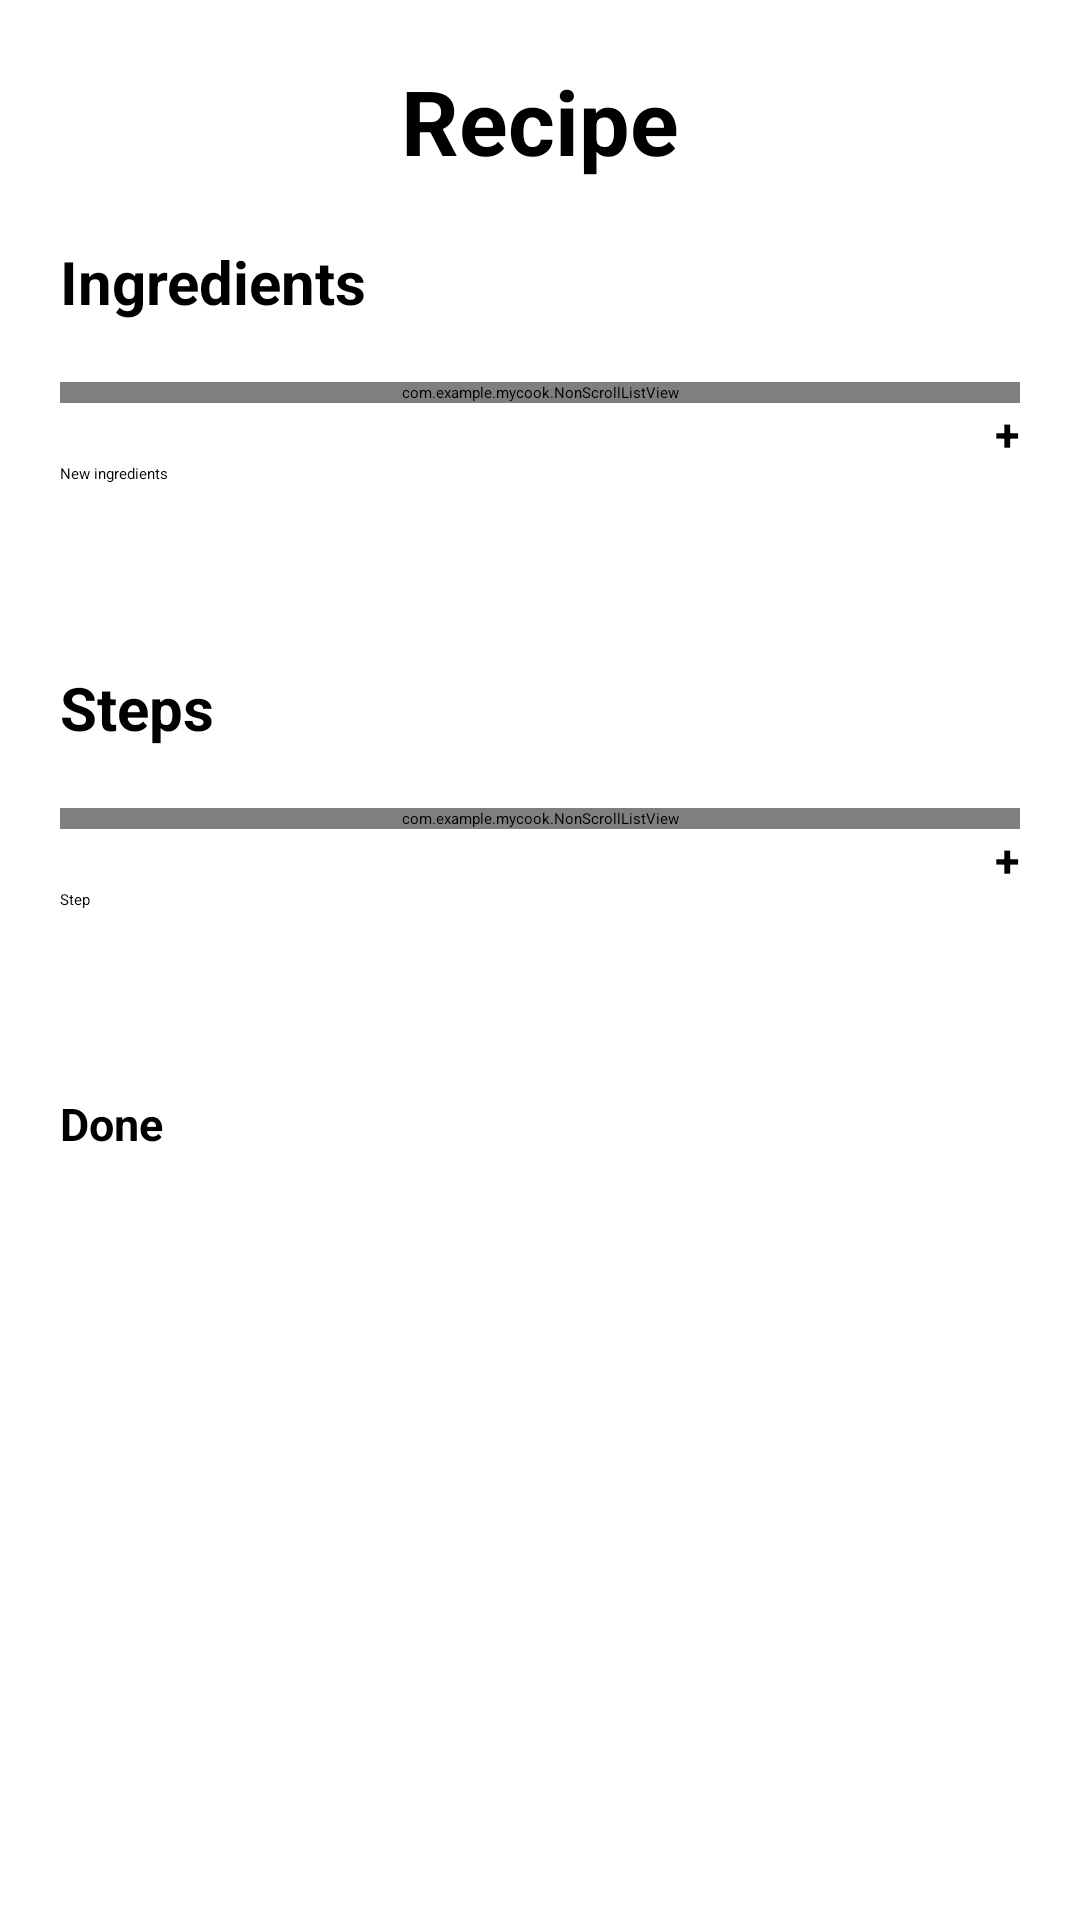

The Android layout XML behind this screen, and the referenced resources:
<!-- AndroidManifest.xml: activity theme Theme.MyCook -->
<!-- res/layout/activity_new_recipe.xml -->
<?xml version="1.0" encoding="utf-8"?>
<ScrollView xmlns:android="http://schemas.android.com/apk/res/android"
    xmlns:app="http://schemas.android.com/apk/res-auto"
    xmlns:tools="http://schemas.android.com/tools"
    android:layout_width="match_parent"
    android:layout_height="match_parent"
    tools:context=".RecipeActivity"
    android:id="@+id/recipe_scroll_view"
    android:background="#FFFFFF">

    <RelativeLayout
        android:id="@+id/recipe_layout"
        android:layout_width="match_parent"
        android:layout_height="match_parent">

        <EditText
            android:layout_width="wrap_content"
            android:layout_height="wrap_content"
            android:text="Recipe"
            android:textSize="30sp"
            android:textStyle="bold"
            android:layout_marginTop="20dp"
            android:layout_centerHorizontal="true"
            android:id="@+id/recipe_title"/>

        <ImageView
            android:id="@+id/recipe_image"
            android:layout_width="wrap_content"
            android:layout_height="wrap_content"
            android:layout_below="@+id/recipe_title"
            android:layout_marginLeft="20dp"
            android:layout_marginRight="20dp"
            android:src="@drawable/empty"/>

        <TextView
            android:layout_width="wrap_content"
            android:layout_height="wrap_content"
            android:text="Ingredients"
            android:textSize="20sp"
            android:textStyle="bold"
            android:layout_below="@+id/recipe_image"
            android:layout_marginTop="20dp"
            android:layout_marginLeft="20dp"
            android:id="@+id/ingredients_title"/>

        <com.example.mycook.NonScrollListView
            android:layout_width="match_parent"
            android:layout_height="wrap_content"
            android:isScrollContainer="false"
            android:layout_below="@+id/ingredients_title"
            android:layout_marginTop="20dp"
            android:layout_marginLeft="20dp"
            android:layout_marginRight="20dp"
            android:id="@+id/ingredients_list_view"/>

        <EditText
            android:layout_width="wrap_content"
            android:layout_height="wrap_content"
            android:id="@+id/ingredientsEdittext"
            android:hint="New ingredients"
            android:height="48dp"
            android:layout_below="@id/ingredients_list_view"
            android:layout_marginTop="20dp"
            android:layout_marginLeft="20dp"
            android:layout_alignParentLeft="true"
            android:layout_toLeftOf="@id/buttonAddingrediets"
            android:layout_marginRight="20dp"/>

        <Button
            android:layout_width="wrap_content"
            android:layout_height="wrap_content"
            android:id="@+id/buttonAddingrediets"
            android:text="+"
            android:textSize="15sp"
            android:textStyle="bold"
            android:layout_below="@id/ingredients_list_view"
            android:layout_alignParentRight="true"
            android:layout_marginRight="20dp"/>


        <TextView
            android:layout_width="wrap_content"
            android:layout_height="wrap_content"
            android:text="Steps"
            android:textSize="20sp"
            android:textStyle="bold"
            android:layout_below="@+id/ingredientsEdittext"
            android:layout_marginTop="20dp"
            android:layout_marginLeft="20dp"
            android:id="@+id/steps_title"/>

        <RelativeLayout
            android:layout_width="match_parent"
            android:layout_height="wrap_content"
            android:layout_below="@+id/steps_title"
            android:id="@+id/layout_ingredients">

            <com.example.mycook.NonScrollListView
                android:layout_width="match_parent"
                android:layout_height="wrap_content"
                android:layout_marginTop="20dp"
                android:layout_marginLeft="20dp"
                android:layout_marginRight="20dp"
                android:id="@+id/instructions_list_view"/>

        </RelativeLayout>


        <EditText
            android:layout_width="wrap_content"
            android:layout_height="wrap_content"
            android:id="@+id/stepsEdittext"
            android:hint="Step"
            android:height="48dp"
            android:width="48dp"
            android:layout_below="@+id/layout_ingredients"
            android:layout_alignParentLeft="true"
            android:layout_toLeftOf="@id/buttonAddSteps"
            android:layout_marginTop="20dp"
            android:layout_marginLeft="20dp"
            android:layout_marginRight="20dp"/>

        <Button
            android:layout_width="wrap_content"
            android:layout_height="wrap_content"
            android:id="@+id/buttonAddSteps"
            android:text="+"
            android:textSize="15sp"
            android:textStyle="bold"
            android:layout_below="@+id/layout_ingredients"
            android:layout_alignParentRight="true"
            android:layout_marginRight="20dp"/>

        <Button
            android:layout_width="match_parent"
            android:layout_height="wrap_content"
            android:id="@+id/newRecipeDone"
            android:layout_marginTop="20dp"
            android:layout_marginRight="20dp"
            android:layout_marginLeft="20dp"
            android:text="Done"
            android:textSize="15sp"
            android:textStyle="bold"
            android:layout_below="@+id/stepsEdittext"
            />

        <TextView
            android:layout_width="wrap_content"
            android:layout_height="wrap_content"
            android:text="d"
            android:textColor="#FFFFFF"
            android:layout_alignParentBottom="true"
            android:layout_marginTop="10dp"
            android:layout_below="@id/newRecipeDone"/>

    </RelativeLayout>

</ScrollView>
<!-- resources referenced by this layout -->
<resources>
  <style name="Theme.MyCook" parent="Base.Theme.MyCook">
          
          <item name="android:navigationBarColor">@android:color/transparent</item>
          <item name="android:statusBarColor">@android:color/transparent</item>
          <item name="android:windowLightStatusBar">?attr/isLightTheme</item>
      </style>
</resources>
